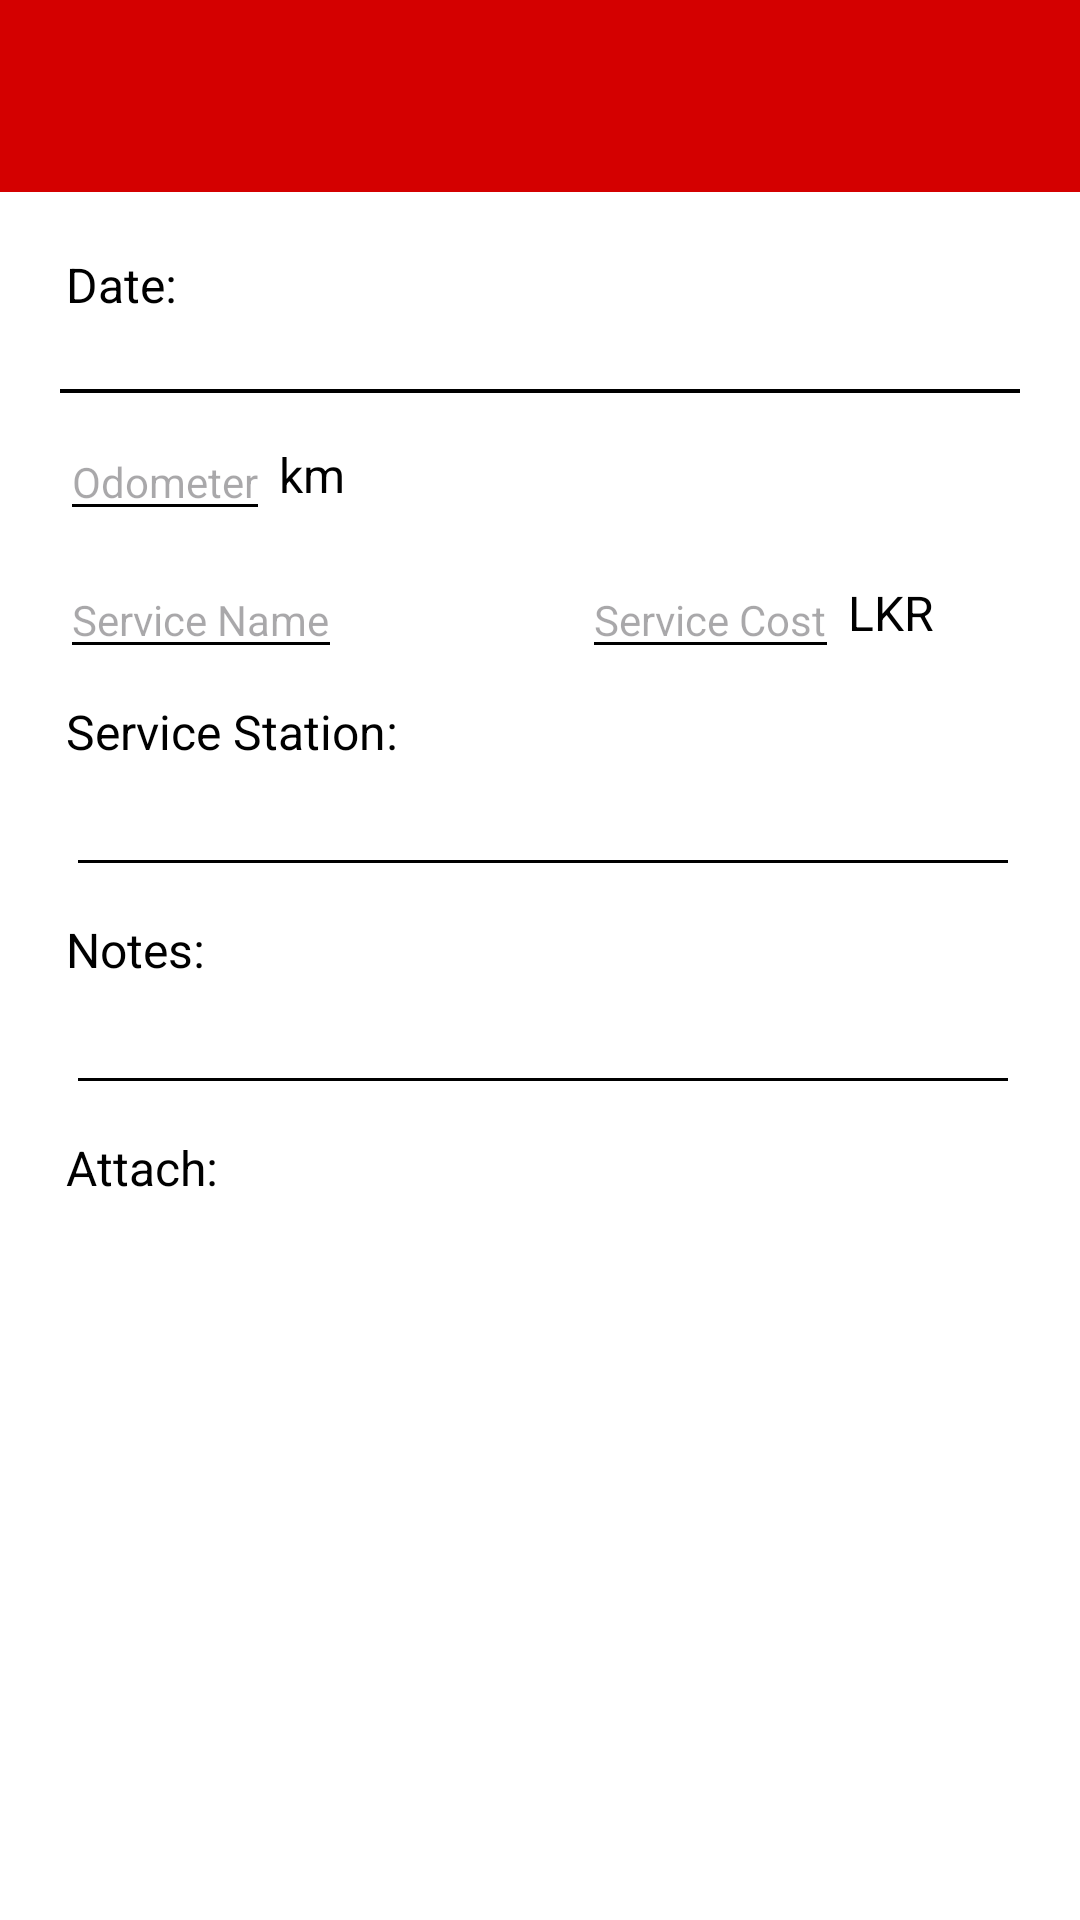

Android layout source for this screen:
<!-- AndroidManifest.xml: application theme Theme.Car_maintenance -->
<!-- res/layout/add_service.xml -->
<?xml version="1.0" encoding="utf-8"?>
<LinearLayout xmlns:android="http://schemas.android.com/apk/res/android"
    android:layout_width="match_parent"
    android:layout_height="match_parent"
    xmlns:app="http://schemas.android.com/apk/res-auto"
    xmlns:tools="http://schemas.android.com/tools"
    android:orientation="vertical"
    android:background="@color/white"
    tools:context=".add_service">

    <androidx.appcompat.widget.Toolbar
        android:id="@+id/search_bar"
        android:padding="5dp"
        android:layout_width="match_parent"
        android:layout_height="wrap_content"
        android:minHeight="?attr/actionBarSize"
        android:background="@color/red"
        app:contentInsetStart="0dp"
        app:layout_constraintEnd_toEndOf="parent"
        app:layout_constraintStart_toStartOf="parent"
        app:layout_constraintTop_toTopOf="parent"
        app:popupTheme="@style/AppTheme.PopupOverlay"
        app:layout_scrollFlags="scroll|enterAlways|snap">

        <ImageView
            android:id="@+id/save"
            android:layout_width="50dp"
            android:layout_height="50dp"
            android:layout_gravity="end"
            android:layout_marginEnd="10dp"
            android:background="@drawable/ic_save_foreground"/>

    </androidx.appcompat.widget.Toolbar>

    <LinearLayout
        android:layout_width="match_parent"
        android:layout_height="match_parent"
        android:layout_margin="20dp"
        android:orientation="vertical">

        <TextView
            android:layout_width="wrap_content"
            android:layout_height="wrap_content"
            android:layout_marginStart="2dp"
            android:textColor="@color/black"
            android:text="Date:"
            android:textSize="16sp"/>

        <TextView
            android:id="@+id/date"
            android:onClick="add"
            android:textColor="@color/black"
            android:layout_width="match_parent"
            android:layout_height="wrap_content"
            android:layout_marginStart="2dp"
            android:layout_marginTop="5dp"
            android:textSize="14sp"/>

        <View
            android:layout_width="match_parent"
            android:layout_height="1.25dp"
            android:background="@color/black" />

        <LinearLayout
            android:layout_width="match_parent"
            android:layout_height="wrap_content"
            android:layout_marginTop="10dp">

            <EditText
                android:id="@+id/km"
                android:backgroundTint="@color/black"
                android:textColor="@color/black"
                android:layout_width="wrap_content"
                android:layout_height="wrap_content"
                android:textSize="14sp"
                android:hint="Odometer"/>

            <TextView
                android:textColor="@color/black"
                android:layout_width="wrap_content"
                android:layout_height="match_parent"
                android:gravity="bottom"
                android:layout_marginTop="8dp"
                android:layout_marginBottom="8dp"
                android:layout_marginStart="3dp"
                android:text="km"
                android:textSize="16sp"/>

        </LinearLayout>

        <LinearLayout
            android:layout_width="match_parent"
            android:layout_height="wrap_content"
            android:layout_marginTop="10dp">

            <EditText
                android:backgroundTint="@color/black"
                android:textColor="@color/black"
                android:id="@+id/name"
                android:layout_width="wrap_content"
                android:layout_height="wrap_content"
                android:hint="Service Name"
                android:textSize="14sp" />

            <EditText
                android:backgroundTint="@color/black"
                android:textColor="@color/black"
                android:id="@+id/cost"
                android:layout_width="wrap_content"
                android:layout_height="wrap_content"
                android:layout_marginStart="80sp"
                android:hint="Service Cost"
                android:textSize="14sp" />

            <TextView
                android:textColor="@color/black"
                android:layout_width="wrap_content"
                android:layout_height="match_parent"
                android:layout_marginStart="3dp"
                android:layout_marginTop="8dp"
                android:layout_marginBottom="8dp"
                android:gravity="bottom"
                android:text="LKR"
                android:textSize="16sp"/>

        </LinearLayout>

        <TextView
            android:textColor="@color/black"
            android:layout_width="wrap_content"
            android:layout_height="wrap_content"
            android:layout_marginStart="2dp"
            android:layout_marginTop="10dp"
            android:text="Service Station:"
            android:textSize="16sp"/>

        <EditText
            android:id="@+id/station"
            android:backgroundTint="@color/black"
            android:textColor="@color/black"
            android:layout_marginTop="5dp"
            android:layout_marginStart="2dp"
            android:layout_width="match_parent"
            android:layout_height="wrap_content"
            android:textSize="14sp"/>


        <TextView
            android:textColor="@color/black"
            android:layout_width="wrap_content"
            android:layout_height="wrap_content"
            android:layout_marginStart="2dp"
            android:layout_marginTop="10dp"
            android:text="Notes:"
            android:textSize="16sp"/>

        <EditText
            android:backgroundTint="@color/black"
            android:textColor="@color/black"
            android:id="@+id/note"
            android:layout_marginTop="5dp"
            android:layout_marginStart="2dp"
            android:layout_width="match_parent"
            android:layout_height="wrap_content"
            android:textSize="14sp"/>

        <LinearLayout
            android:layout_width="match_parent"
            android:layout_height="wrap_content"
            android:layout_marginTop="10dp"
            android:orientation="vertical">

            <TextView
                android:textColor="@color/black"
                android:layout_width="wrap_content"
                android:layout_height="wrap_content"
                android:layout_marginStart="2dp"
                android:text="Attach:"
                android:textSize="16sp"/>

            <ImageView
                android:id="@+id/img"
                android:layout_marginTop="5dp"
                android:layout_marginStart="2dp"
                android:layout_width="match_parent"
                android:layout_height="wrap_content"/>

        </LinearLayout>

    </LinearLayout>

</LinearLayout>
<!-- resources referenced by this layout -->
<resources>
  <color name="black">#FF000000</color>
  <color name="red">#d40000</color>
  <color name="white">#FFFFFFFF</color>
  <style name="AppTheme.PopupOverlay" parent="ThemeOverlay.AppCompat.Light" />
  <style name="Theme.Car_maintenance" parent="Theme.Material3.DayNight.NoActionBar">
          <item name="colorPrimary">@color/red</item>  
          <item name="android:textColorPrimary">@color/white</item>
          <item name="colorOnPrimary">@color/white</item>
          <item name="android:windowBackground">@color/white</item>
          <item name="colorPrimaryVariant">@color/red</item>
          <item name="popupMenuStyle">@style/ThemeOverlay.AppCompat.Light</item>
      </style>
</resources>
